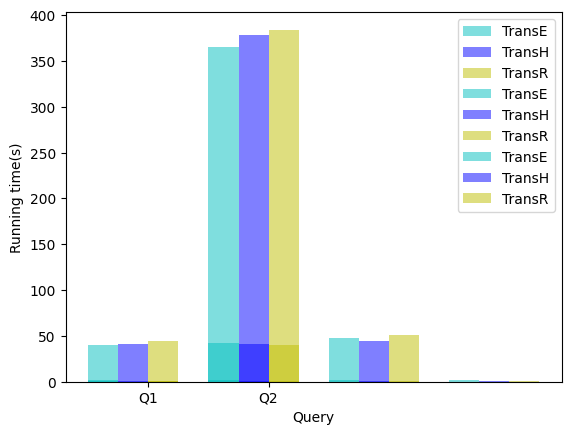

This figure's Python source:
import matplotlib.pyplot as plt
import matplotlib as mpl
import numpy as np

mpl.rcParams["font.sans-serif"] = ["SimHei"]
mpl.rcParams["axes.unicode_minus"] = False

x = np.arange(4)
y = [1.26, 1.445, 1.386, 1.547]
y1 = [0.224, 0.339, 0.318, 0.55]
y2 = [0.488, 0.7, 0.614, 0.905]

bar_width = 0.25
tick_label = ["Q3", "Q4", "Q5", "Q6"]

plt.bar(x, y, bar_width, color="c",align="center", label="TransE", alpha=0.5)
plt.bar(x+bar_width, y1, bar_width, color="b", align="center", label="TransH", alpha=0.5)
plt.bar(x+2*bar_width, y2, bar_width, color="y", align="center", label="TransR", alpha=0.5)

plt.xlabel("Query")
plt.ylabel("Running time(s)")

plt.xticks(x+3*bar_width/2, tick_label)

plt.legend()

plt.show()


x = np.arange(3)
y = [39.806, 41.743, 47.796]
y1 = [41.096, 40.744, 44.318]
y2 = [44.867, 40.24, 51.056]

bar_width = 0.25
tick_label = ["Q7", "Q8", "Q9"]

plt.bar(x, y, bar_width, color="c",align="center", label="TransE", alpha=0.5)
plt.bar(x+bar_width, y1, bar_width, color="b", align="center", label="TransH", alpha=0.5)
plt.bar(x+2*bar_width, y2, bar_width, color="y", align="center", label="TransR", alpha=0.5)

plt.xlabel("Query")
plt.ylabel("Running time(s)")

plt.xticks(x+3*bar_width/2, tick_label)

plt.legend()

plt.show()


x = np.arange(2)
y = [1.572, 365.599]
y1 = [0.465, 378.322]
y2 = [0.736, 383.956]

bar_width = 0.25
tick_label = ["Q1", "Q2"]

plt.bar(x, y, bar_width, color="c",align="center", label="TransE", alpha=0.5)
plt.bar(x+bar_width, y1, bar_width, color="b", align="center", label="TransH", alpha=0.5)
plt.bar(x+2*bar_width, y2, bar_width, color="y", align="center", label="TransR", alpha=0.5)

plt.xlabel("Query")
plt.ylabel("Running time(s)")

plt.xticks(x+3*bar_width/2, tick_label)

plt.legend()

plt.show()